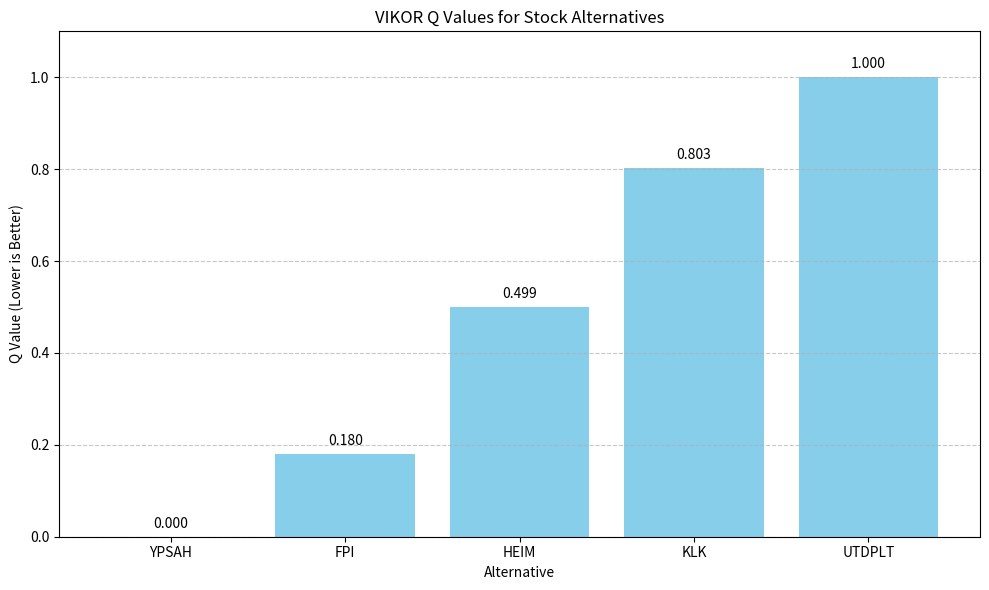

Source code (Python):
import matplotlib.pyplot as plt
import pandas as pd

# Sample VIKOR results
result_df = pd.DataFrame({
    "Alternative": ["YPSAH", "FPI", "HEIM", "KLK", "UTDPLT"],
    "Q": [0.000, 0.180, 0.499, 0.803, 1.000]
})

# Plot
plt.figure(figsize=(10, 6))
bars = plt.bar(result_df["Alternative"], result_df["Q"], color='skyblue')
plt.title("VIKOR Q Values for Stock Alternatives")
plt.xlabel("Alternative")
plt.ylabel("Q Value (Lower is Better)")
plt.ylim(0, 1.1)

# Add values on bars
for bar in bars:
    yval = bar.get_height()
    plt.text(bar.get_x() + bar.get_width()/2, yval + 0.02, f"{yval:.3f}", ha='center')

plt.grid(axis='y', linestyle='--', alpha=0.7)
plt.tight_layout()
plt.show()
